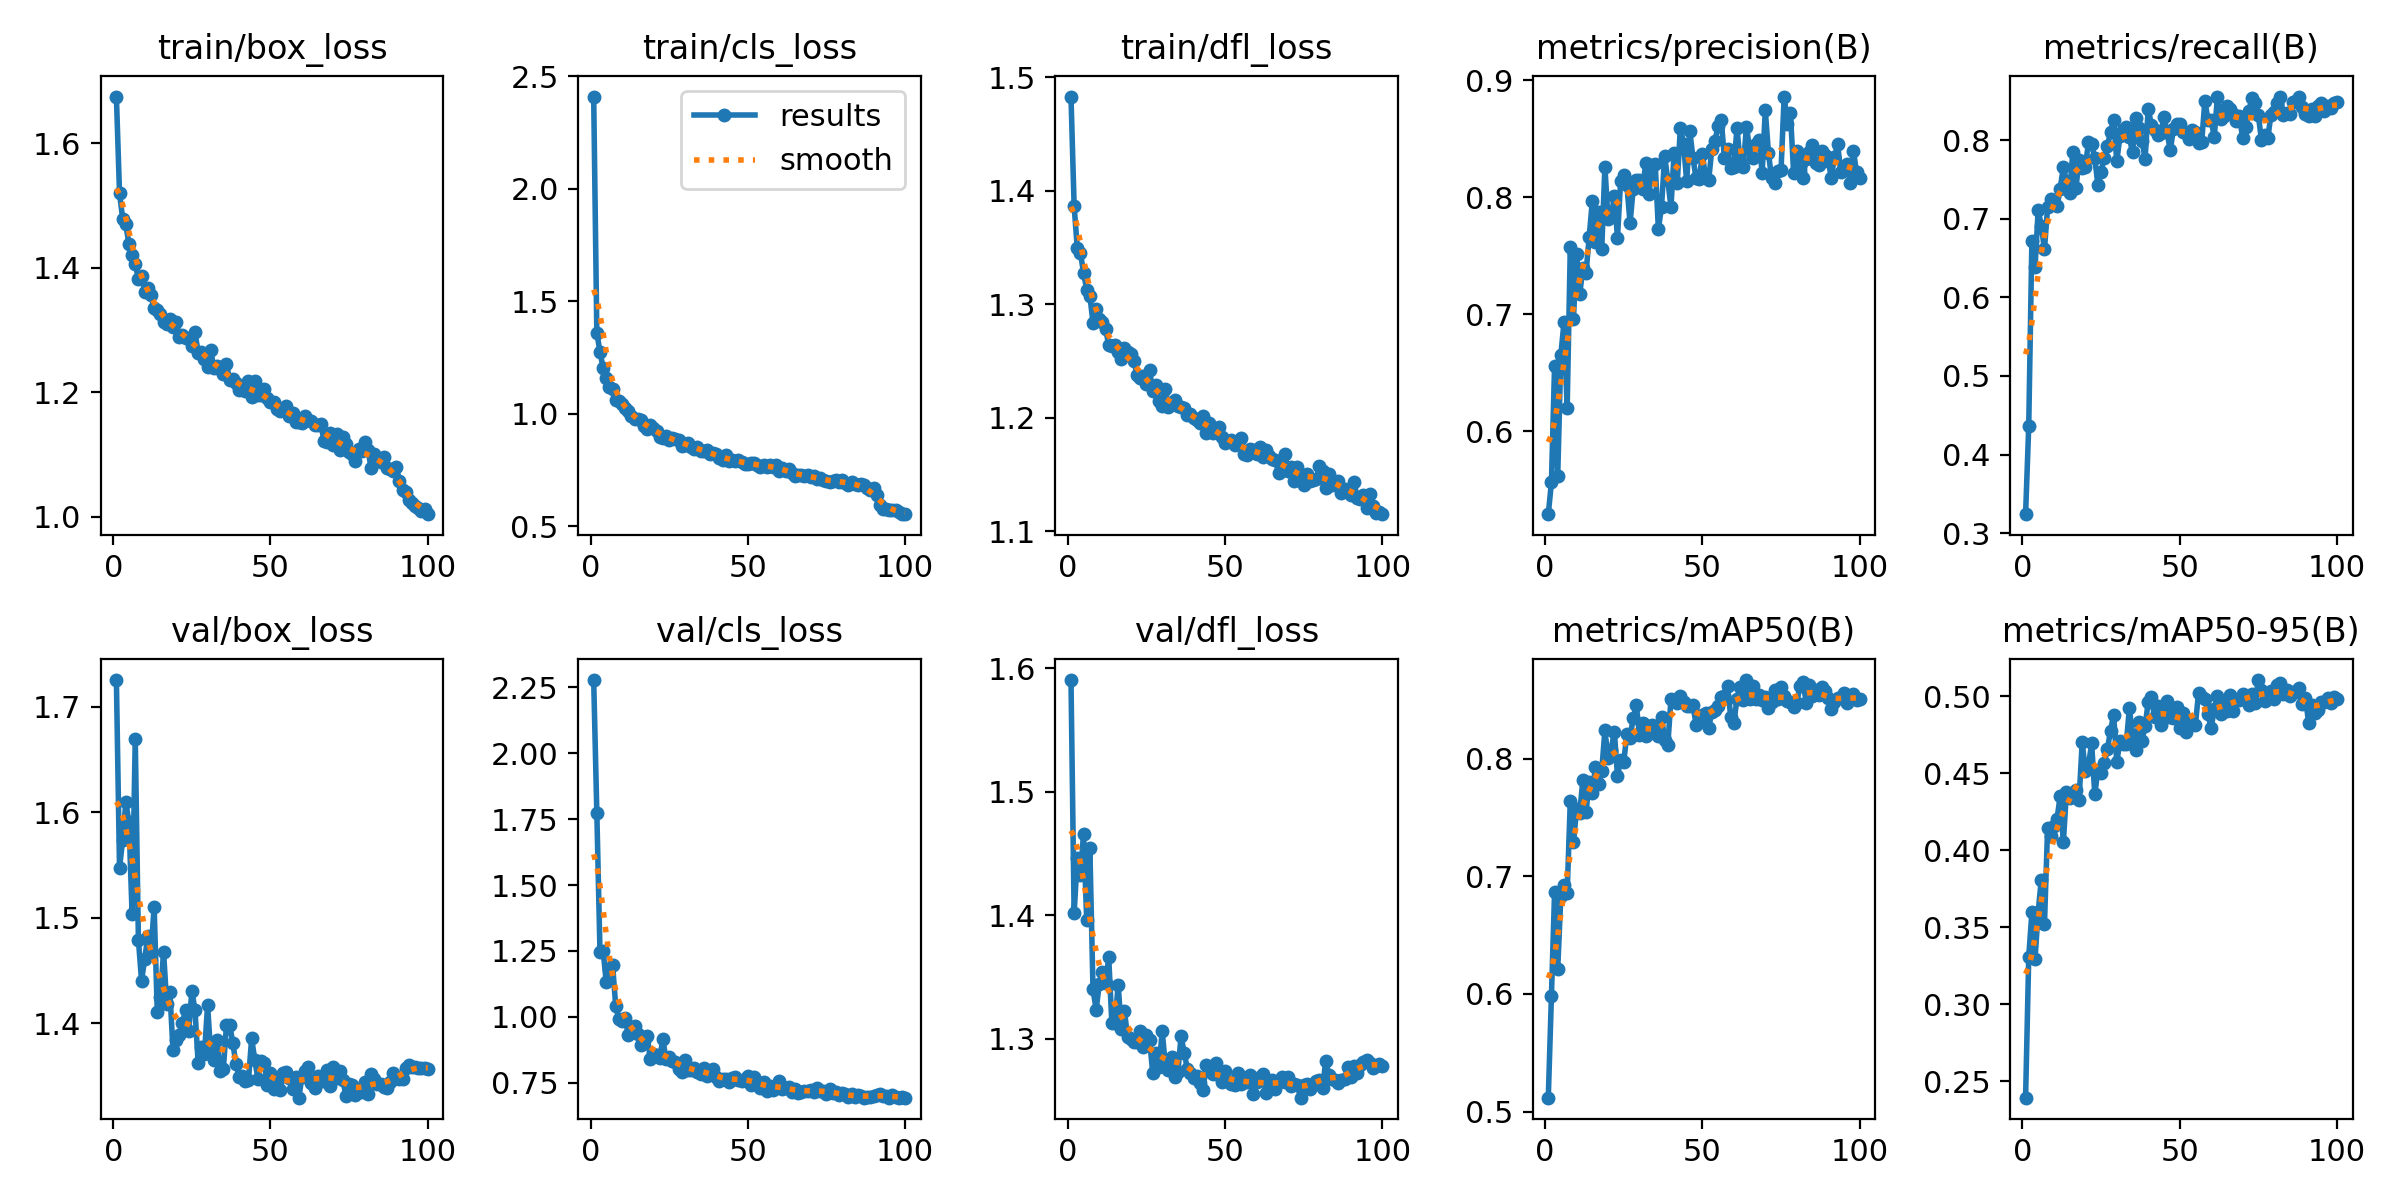

The data file committed next to this chart (first rows):
epoch, time, train/box_loss, train/cls_loss, train/dfl_loss, metrics/precision(B), metrics/recall(B), metrics/mAP50(B), metrics/mAP50-95(B), val/box_loss, val/cls_loss, val/dfl_loss, lr/pg0, lr/pg1, lr/pg2
1, 3.475, 1.675, 2.409, 1.483, 0.5293, 0.3242, 0.5118, 0.2394, 1.725, 2.277, 1.591, 0.0004664, 0.0004664, 0.0004664
2, 6.5, 1.52, 1.359, 1.387, 0.5564, 0.4363, 0.5984, 0.3308, 1.547, 1.773, 1.402, 0.0009334, 0.0009334, 0.0009334
3, 9.337, 1.479, 1.274, 1.35, 0.656, 0.6713, 0.6865, 0.3596, 1.574, 1.247, 1.447, 0.001391, 0.001391, 0.001391
4, 12.19, 1.47, 1.203, 1.345, 0.5623, 0.638, 0.6214, 0.3293, 1.609, 1.251, 1.433, 0.001387, 0.001387, 0.001387
5, 14.99, 1.438, 1.159, 1.328, 0.6656, 0.7109, 0.6835, 0.36, 1.591, 1.132, 1.466, 0.001372, 0.001372, 0.001372
6, 18.1, 1.421, 1.117, 1.313, 0.6932, 0.6912, 0.6928, 0.381, 1.503, 1.18, 1.396, 0.001358, 0.001358, 0.001358
7, 20.86, 1.407, 1.111, 1.308, 0.6196, 0.6608, 0.6857, 0.3518, 1.669, 1.199, 1.455, 0.001344, 0.001344, 0.001344
8, 23.61, 1.382, 1.059, 1.284, 0.7574, 0.7144, 0.7642, 0.4147, 1.479, 1.042, 1.34, 0.00133, 0.00133, 0.00133
9, 26.37, 1.387, 1.056, 1.296, 0.6961, 0.7248, 0.7288, 0.4091, 1.44, 0.9907, 1.324, 0.001316, 0.001316, 0.001316
10, 29.09, 1.361, 1.043, 1.287, 0.7518, 0.7198, 0.7572, 0.4155, 1.461, 0.9829, 1.345, 0.001302, 0.001302, 0.001302
11, 31.84, 1.368, 1.023, 1.284, 0.7171, 0.7157, 0.7539, 0.4203, 1.483, 0.9949, 1.354, 0.001288, 0.001288, 0.001288
12, 34.61, 1.357, 1.013, 1.278, 0.7398, 0.738, 0.7821, 0.4354, 1.467, 0.9327, 1.345, 0.001273, 0.001273, 0.001273
13, 37.34, 1.336, 0.9905, 1.264, 0.7353, 0.7655, 0.7544, 0.4051, 1.511, 0.962, 1.366, 0.001259, 0.001259, 0.001259
14, 40.07, 1.331, 0.9753, 1.263, 0.7659, 0.748, 0.7804, 0.4381, 1.411, 0.9649, 1.313, 0.001245, 0.001245, 0.001245
15, 42.81, 1.326, 0.9749, 1.264, 0.7968, 0.7321, 0.7705, 0.4339, 1.425, 0.9367, 1.313, 0.001231, 0.001231, 0.001231
16, 45.54, 1.312, 0.9723, 1.258, 0.7618, 0.7843, 0.7931, 0.437, 1.468, 0.8946, 1.344, 0.001217, 0.001217, 0.001217
17, 48.24, 1.31, 0.944, 1.252, 0.7871, 0.739, 0.7781, 0.4394, 1.418, 0.9097, 1.308, 0.001203, 0.001203, 0.001203
18, 50.98, 1.318, 0.9325, 1.261, 0.7559, 0.774, 0.7899, 0.4326, 1.43, 0.9272, 1.323, 0.001189, 0.001189, 0.001189
19, 53.66, 1.304, 0.9485, 1.258, 0.8262, 0.764, 0.824, 0.4702, 1.375, 0.8421, 1.301, 0.001174, 0.001174, 0.001174
20, 56.35, 1.313, 0.9365, 1.256, 0.781, 0.7663, 0.8006, 0.4512, 1.384, 0.8609, 1.3, 0.00116, 0.00116, 0.00116
21, 59.1, 1.289, 0.9241, 1.25, 0.7827, 0.7971, 0.8078, 0.455, 1.389, 0.8549, 1.297, 0.001146, 0.001146, 0.001146
22, 61.85, 1.292, 0.8969, 1.238, 0.8011, 0.795, 0.823, 0.4696, 1.4, 0.8456, 1.297, 0.001132, 0.001132, 0.001132
23, 64.59, 1.287, 0.8939, 1.235, 0.7654, 0.7769, 0.7855, 0.4362, 1.413, 0.9149, 1.307, 0.001118, 0.001118, 0.001118
24, 67.26, 1.287, 0.8991, 1.237, 0.8142, 0.7426, 0.7988, 0.4522, 1.393, 0.8391, 1.293, 0.001104, 0.001104, 0.001104
25, 70.33, 1.274, 0.8849, 1.229, 0.8189, 0.7594, 0.7974, 0.4499, 1.431, 0.8478, 1.303, 0.001089, 0.001089, 0.001089
26, 73.02, 1.296, 0.8929, 1.242, 0.8104, 0.7776, 0.8212, 0.4569, 1.412, 0.8341, 1.299, 0.001075, 0.001075, 0.001075
27, 75.74, 1.264, 0.8859, 1.224, 0.7778, 0.792, 0.8178, 0.4654, 1.362, 0.8289, 1.272, 0.001061, 0.001061, 0.001061
28, 78.51, 1.265, 0.8835, 1.229, 0.8073, 0.8099, 0.8349, 0.4777, 1.378, 0.8017, 1.289, 0.001047, 0.001047, 0.001047
29, 81.27, 1.253, 0.8582, 1.215, 0.8151, 0.8253, 0.8455, 0.4878, 1.371, 0.792, 1.277, 0.001033, 0.001033, 0.001033
30, 84.01, 1.24, 0.862, 1.211, 0.8145, 0.7727, 0.8198, 0.4572, 1.417, 0.8363, 1.306, 0.001019, 0.001019, 0.001019
31, 86.74, 1.267, 0.8702, 1.226, 0.8074, 0.8053, 0.8302, 0.4709, 1.371, 0.7975, 1.279, 0.001005, 0.001005, 0.001005
32, 89.47, 1.239, 0.8505, 1.209, 0.8293, 0.8125, 0.8192, 0.4689, 1.366, 0.8001, 1.275, 0.0009904, 0.0009904, 0.0009904
33, 92.17, 1.241, 0.8428, 1.213, 0.8028, 0.8165, 0.8222, 0.4688, 1.384, 0.8075, 1.285, 0.0009763, 0.0009763, 0.0009763
34, 94.91, 1.237, 0.8512, 1.216, 0.8271, 0.8037, 0.829, 0.492, 1.355, 0.7894, 1.269, 0.0009621, 0.0009621, 0.0009621
35, 97.61, 1.23, 0.8349, 1.21, 0.8286, 0.7842, 0.8233, 0.4747, 1.357, 0.7851, 1.273, 0.000948, 0.000948, 0.000948
36, 100.4, 1.246, 0.8341, 1.209, 0.773, 0.8276, 0.8196, 0.4651, 1.398, 0.8054, 1.302, 0.0009339, 0.0009339, 0.0009339
37, 103.2, 1.22, 0.8375, 1.209, 0.7917, 0.8152, 0.8358, 0.4835, 1.399, 0.777, 1.289, 0.0009197, 0.0009197, 0.0009197
38, 106, 1.221, 0.8195, 1.203, 0.8352, 0.799, 0.8156, 0.471, 1.382, 0.7903, 1.275, 0.0009056, 0.0009056, 0.0009056
39, 108.7, 1.215, 0.8253, 1.204, 0.8147, 0.7764, 0.8116, 0.4805, 1.362, 0.8016, 1.273, 0.0008914, 0.0008914, 0.0008914
40, 111.4, 1.203, 0.8192, 1.2, 0.7915, 0.8399, 0.8505, 0.4965, 1.35, 0.7714, 1.268, 0.0008773, 0.0008773, 0.0008773
41, 114.2, 1.207, 0.8042, 1.198, 0.8377, 0.8192, 0.8504, 0.4992, 1.35, 0.7557, 1.27, 0.0008631, 0.0008631, 0.0008631
42, 117, 1.202, 0.7934, 1.196, 0.8119, 0.8123, 0.8478, 0.4865, 1.345, 0.7634, 1.264, 0.000849, 0.000849, 0.000849
43, 119.7, 1.218, 0.8162, 1.202, 0.8594, 0.8067, 0.8533, 0.4935, 1.346, 0.7649, 1.259, 0.0008348, 0.0008348, 0.0008348
44, 122.4, 1.193, 0.7907, 1.187, 0.8458, 0.8087, 0.8479, 0.4812, 1.386, 0.754, 1.279, 0.0008207, 0.0008207, 0.0008207
45, 125.2, 1.217, 0.7936, 1.196, 0.8138, 0.8297, 0.8447, 0.4857, 1.366, 0.7672, 1.274, 0.0008065, 0.0008065, 0.0008065
46, 127.9, 1.195, 0.7878, 1.187, 0.8563, 0.8096, 0.8448, 0.4969, 1.348, 0.7732, 1.271, 0.0007924, 0.0007924, 0.0007924
47, 130.6, 1.196, 0.7927, 1.19, 0.8337, 0.787, 0.8454, 0.4865, 1.364, 0.7614, 1.28, 0.0007782, 0.0007782, 0.0007782
48, 133.4, 1.205, 0.7856, 1.192, 0.8161, 0.8138, 0.8289, 0.4858, 1.363, 0.7566, 1.271, 0.0007641, 0.0007641, 0.0007641
49, 136.2, 1.191, 0.7758, 1.183, 0.8153, 0.8209, 0.8315, 0.4927, 1.342, 0.7659, 1.265, 0.0007499, 0.0007499, 0.0007499
50, 138.9, 1.184, 0.7748, 1.178, 0.8369, 0.82, 0.8374, 0.4792, 1.353, 0.778, 1.274, 0.0007358, 0.0007358, 0.0007358
51, 141.6, 1.185, 0.7797, 1.18, 0.8165, 0.8098, 0.839, 0.4892, 1.338, 0.7425, 1.266, 0.0007216, 0.0007216, 0.0007216
52, 144.3, 1.173, 0.7808, 1.18, 0.8147, 0.8085, 0.826, 0.4767, 1.345, 0.7724, 1.263, 0.0007075, 0.0007075, 0.0007075
53, 147.1, 1.169, 0.7732, 1.176, 0.841, 0.8017, 0.8401, 0.4842, 1.336, 0.7537, 1.262, 0.0006934, 0.0006934, 0.0006934
54, 149.9, 1.173, 0.7627, 1.177, 0.8482, 0.8121, 0.8417, 0.4822, 1.353, 0.7298, 1.272, 0.0006792, 0.0006792, 0.0006792
55, 152.6, 1.177, 0.7708, 1.182, 0.8609, 0.8106, 0.845, 0.4815, 1.354, 0.7518, 1.264, 0.0006651, 0.0006651, 0.0006651
56, 155.3, 1.162, 0.7618, 1.168, 0.8659, 0.7958, 0.8524, 0.5023, 1.348, 0.721, 1.266, 0.0006509, 0.0006509, 0.0006509
57, 158.1, 1.167, 0.7737, 1.167, 0.8336, 0.7978, 0.8536, 0.4995, 1.338, 0.7391, 1.265, 0.0006368, 0.0006368, 0.0006368
58, 160.9, 1.152, 0.7646, 1.173, 0.8409, 0.8495, 0.8618, 0.4982, 1.349, 0.7231, 1.271, 0.0006226, 0.0006226, 0.0006226
59, 163.6, 1.152, 0.7696, 1.171, 0.8251, 0.8258, 0.8358, 0.4882, 1.33, 0.7364, 1.256, 0.0006085, 0.0006085, 0.0006085
60, 166.4, 1.151, 0.7456, 1.168, 0.8254, 0.8249, 0.8306, 0.4793, 1.349, 0.7562, 1.265, 0.0005943, 0.0005943, 0.0005943
... 40 more rows
